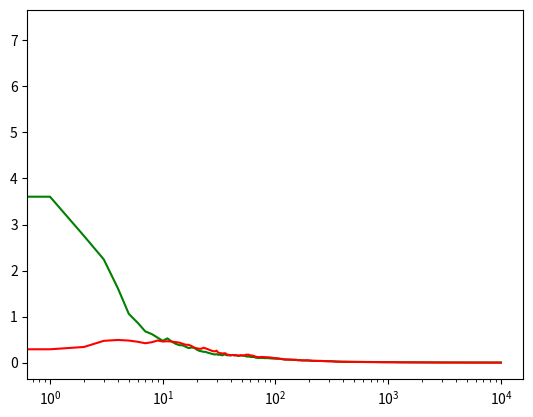

Generate this figure with matplotlib:
import math
import numpy.random as npr
import numpy as np
import matplotlib.pyplot as plt

player = range(11,22)
dealer = list(range(2,12))
usable = [0,1]

states = [(a,b,c) for a in player for b in dealer for c in usable]

actions = [0,1]

gamma = 1

npr.seed(0)

def card():
  c = min(10,math.ceil(npr.random()*13))
  return c+(c==1)*10

def step(s,a):
  player, dealer, usable = s
  
  # Player turn
  if a:
    c = card()
    player += c
    if player > 21:
      if c==11:
        if player-10>21:
          return None,-1
        else:
          return (player-10,dealer,usable),0
      elif usable:
        return (player-10,dealer,0),0
      else:
        return None,-1
    else:
      return (player,dealer,usable),0

  # Dealer turn
  aces_dealer = dealer==11
  while dealer<17:
    c = card()
    dealer += c
    aces_dealer += c==11
    if dealer > 21:
      if aces_dealer>0:
        dealer -= 10
        aces_dealer -= 1
      else:
        return None,1
  if dealer>player:
    return None,-1
  elif dealer==player:
    return None,0
  else:
    return None,1
  
# First, evaluate a state value
s0 = (13,2,1)
pi = {s:(s[0]<20) for s in states}
# n_episodes = int(1e8)
# G = 0
# for i in range(n_episodes):
#   if i%100000==0:
#     print("Game",i)
#   s = s0
#   while s:
#     a = pi[s]
#     s,r = step(s,a)
#   G += r
# G0 = G / n_episodes
# I get -27717616 / 1e8 = -0.27717616
G0 = -0.27726

# Now use behavorial policy
def b(s):
  return npr.rand()<.5

n_trials = 100
n_episodes = int(1e4)
ordinary = np.zeros((n_trials,n_episodes))
weighted = np.zeros((n_trials,n_episodes))
for trial in range(n_trials):
  my_sum = 0
  my_sum2 = 0
  for i in range(n_episodes):
    s = s0
    episode = []
    rho = 1
    while s:
      a = b(s)
      if a:
        rho *= (s[0]<20) / (1/2)
      else: 
        rho *= (s[0]>19) / (1/2)
      s,r = step(s,a)
    my_sum += rho*r
    my_sum2 += rho
    ordinary[trial,i] = my_sum / (i+1)
    if my_sum2> 0:
      weighted[trial,i] = my_sum / my_sum2
ordinary_mse = np.sum((ordinary-G0)**2,axis=0)/n_trials
weighted_mse = np.sum((weighted-G0)**2,axis=0)/n_trials
plt.semilogx(ordinary_mse,"g")
plt.semilogx(weighted_mse,"r")